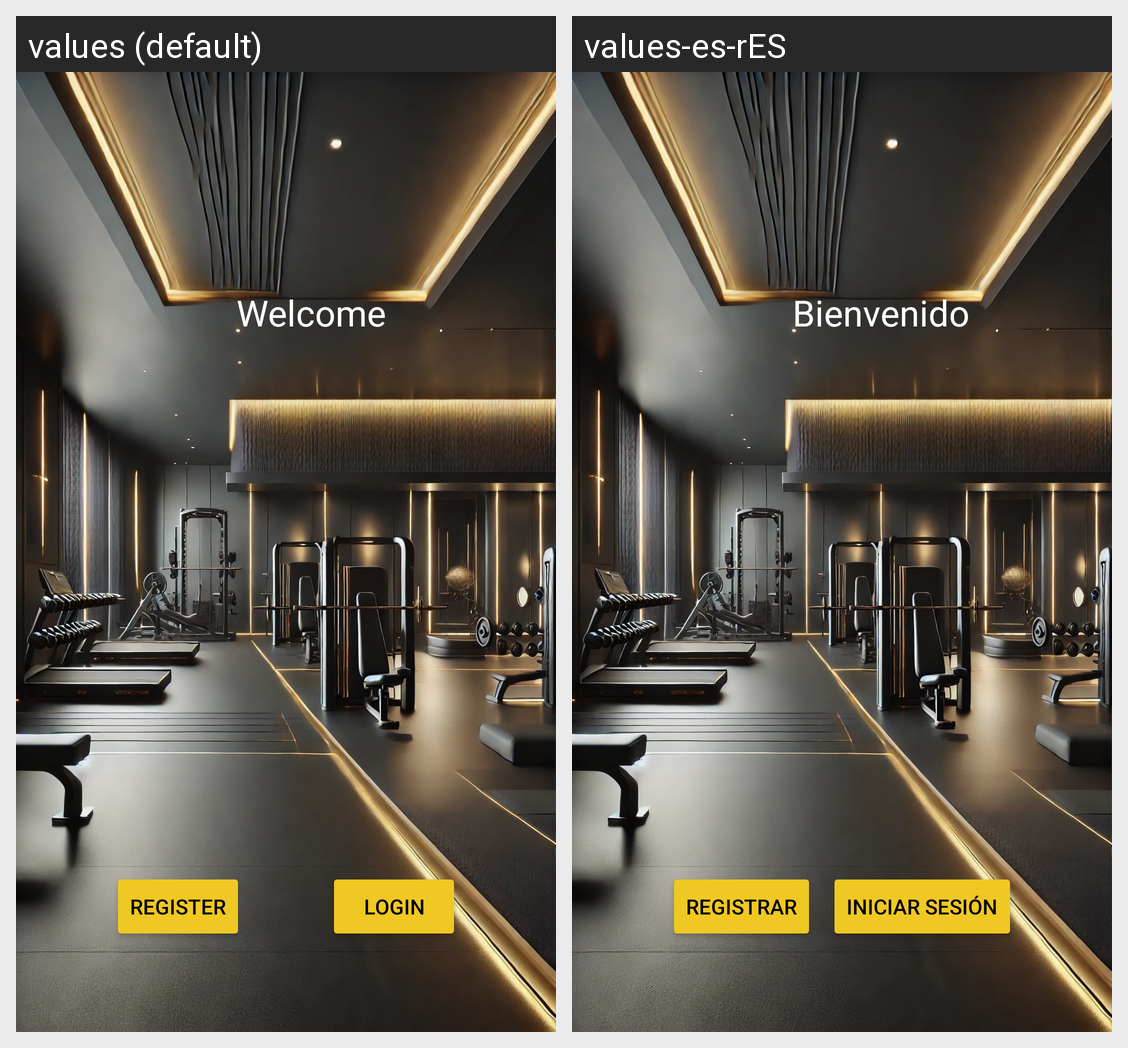

Locale-by-locale string values for the Android screen shown in this grid:
Android screen res/layout/activity_main.xml rendered under 2 locales, left to right: values (default), values-es-rES. Device: Nexus 5 (rendered at 1080×1920; each locale shown at half size, 540×960, under a caption strip naming it); theme Theme.Practica_final_moviles.
Strings drawn on this screen, with the default value and each locale's value (text and hints the layout hard-codes, and strings that could not be matched under every locale, appear in the picture but are not listed):

welcome
  values: Welcome
  values-es-rES: Bienvenido

register
  values: Register
  values-es-rES: Registrar

login
  values: Login
  values-es-rES: Iniciar sesión
